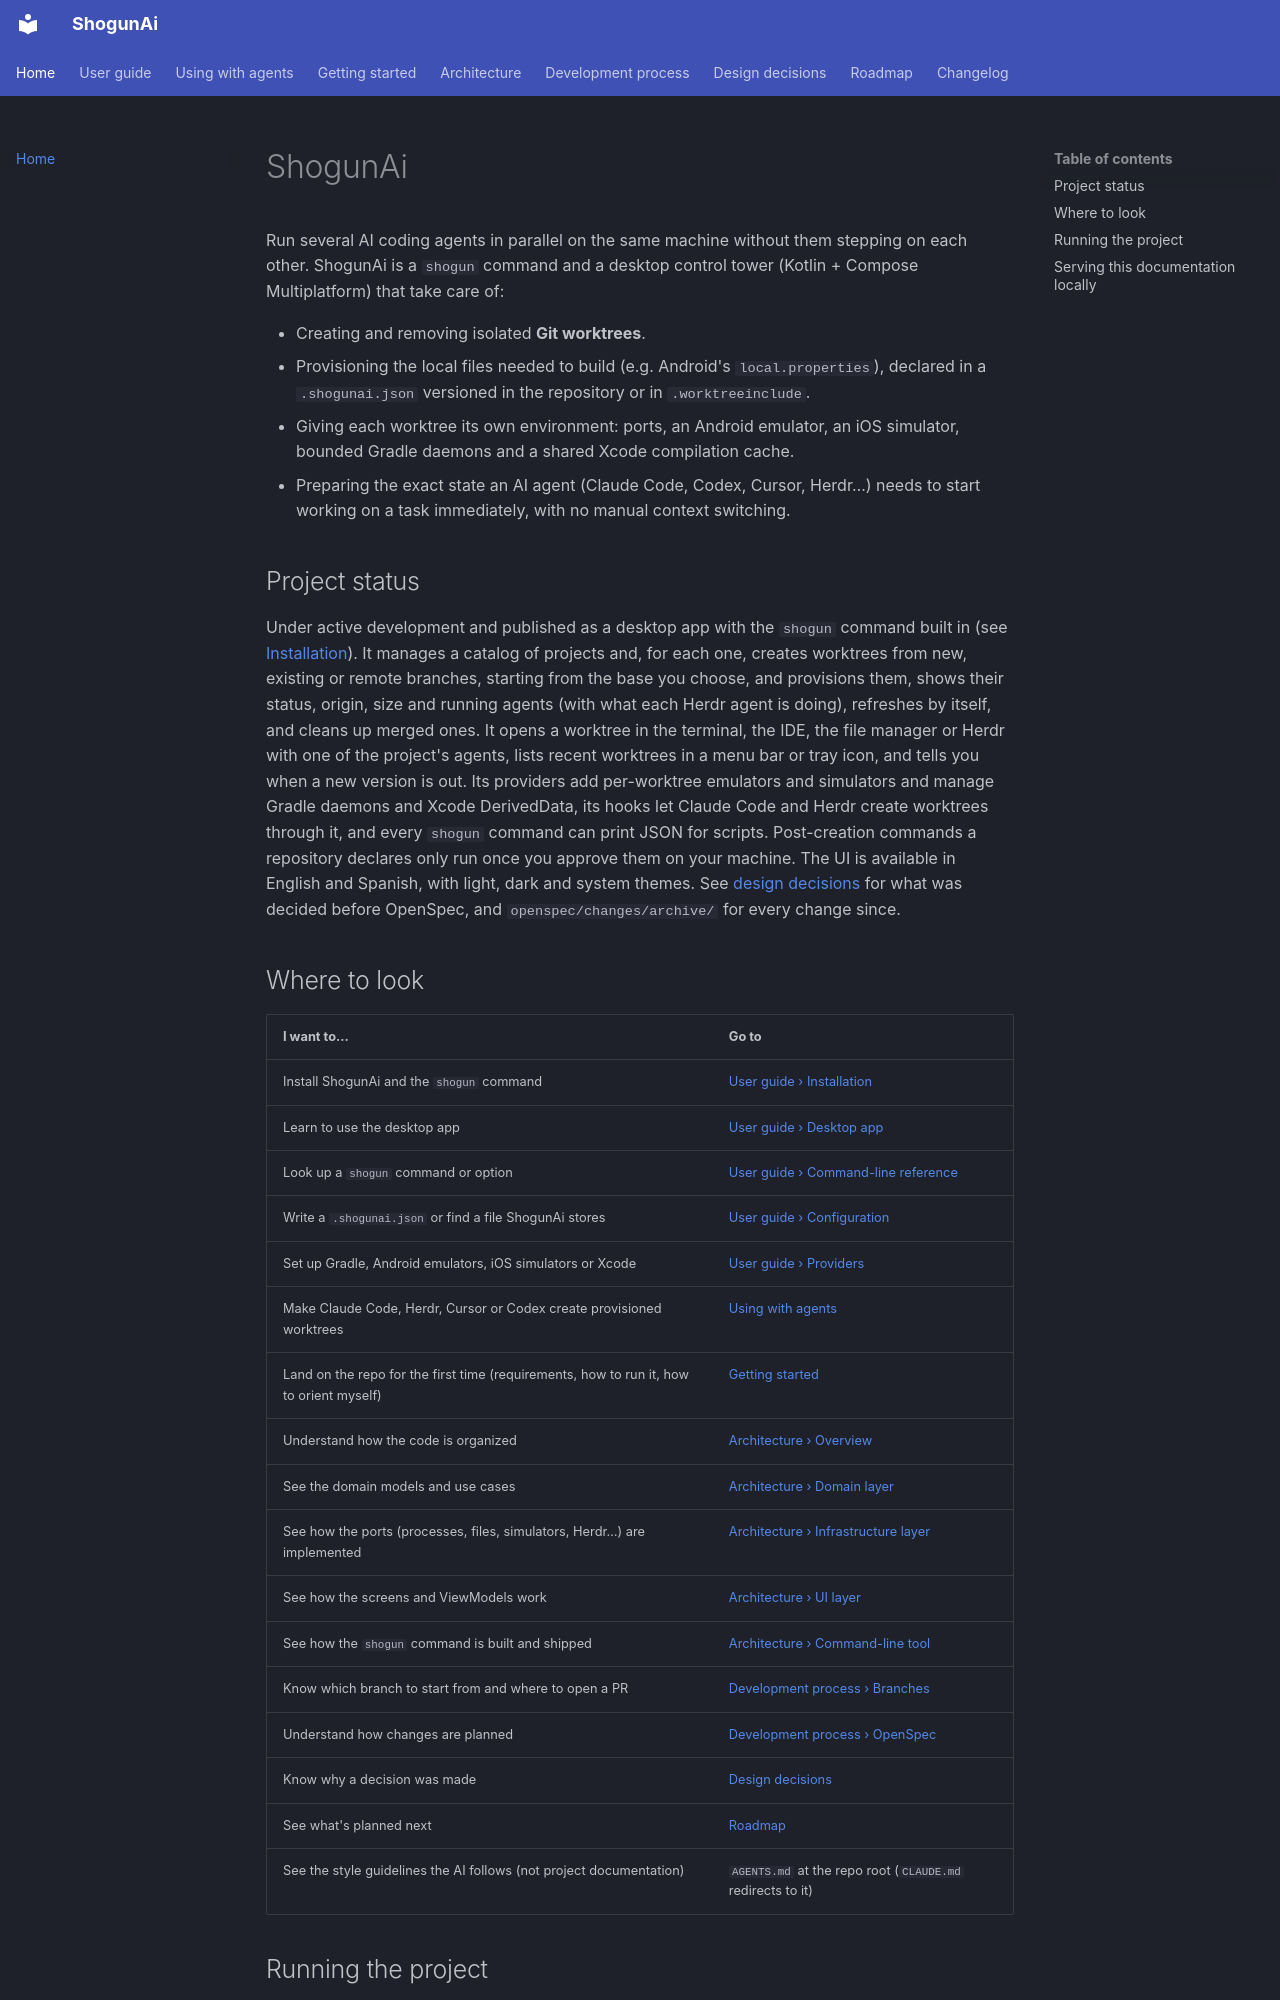

repository: LuxionServer/ShogunAi · page: index.html · generator: mkdocs

# ShogunAi

Run several AI coding agents in parallel on the same machine without them stepping on each other. ShogunAi is a `shogun` command and a desktop control tower (Kotlin + Compose Multiplatform) that take care of:

- Creating and removing isolated **Git worktrees**.
- Provisioning the local files needed to build (e.g. Android's `local.properties`), declared in a `.shogunai.json` versioned in the repository or in `.worktreeinclude`.
- Giving each worktree its own environment: ports, an Android emulator, an iOS simulator, bounded Gradle daemons and a shared Xcode compilation cache.
- Preparing the exact state an AI agent (Claude Code, Codex, Cursor, Herdr…) needs to start working on a task immediately, with no manual context switching.

## Project status

Under active development and published as a desktop app with the `shogun` command built in (see [Installation](guide/installation.md)). It manages a catalog of projects and, for each one, creates worktrees from new, existing or remote branches, starting from the base you choose, and provisions them, shows their status, origin, size and running agents (with what each Herdr agent is doing), refreshes by itself, and cleans up merged ones. It opens a worktree in the terminal, the IDE, the file manager or Herdr with one of the project's agents, lists recent worktrees in a menu bar or tray icon, and tells you when a new version is out. Its providers add per-worktree emulators and simulators and manage Gradle daemons and Xcode DerivedData, its hooks let Claude Code and Herdr create worktrees through it, and every `shogun` command can print JSON for scripts. Post-creation commands a repository declares only run once you approve them on your machine. The UI is available in English and Spanish, with light, dark and system themes. See [design decisions](decisions/index.md) for what was decided before OpenSpec, and `openspec/changes/archive/` for every change since.
